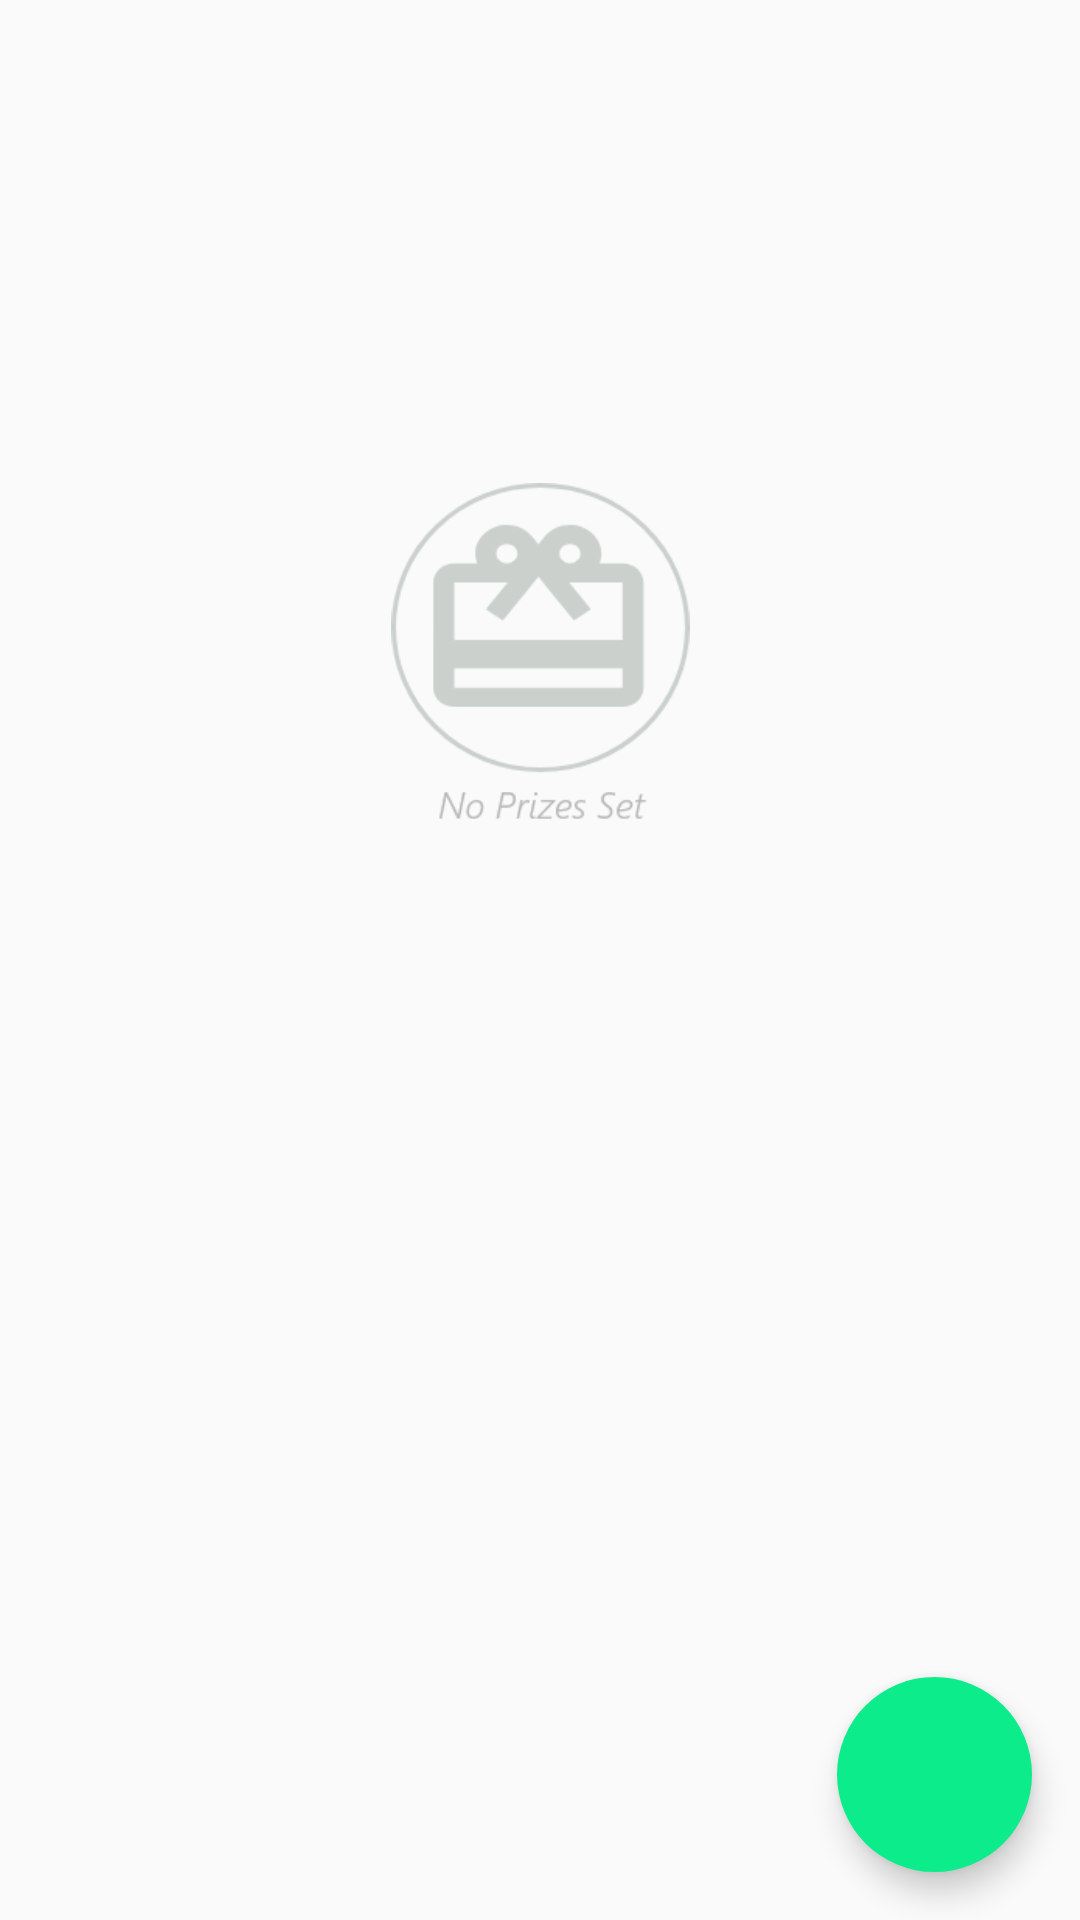

Android layout source for this screen:
<!-- AndroidManifest.xml: application theme AppTheme -->
<!-- res/layout/fragment_your_set_prizes.xml -->
<?xml version="1.0" encoding="utf-8"?>
<androidx.constraintlayout.widget.ConstraintLayout xmlns:android="http://schemas.android.com/apk/res/android"
    android:layout_width="match_parent"
    android:layout_height="match_parent"
    xmlns:tools="http://schemas.android.com/tools"
    xmlns:app="http://schemas.android.com/apk/res-auto">

    <androidx.recyclerview.widget.RecyclerView
        android:id="@+id/yourSetPrizesRecyclerView"
        app:layoutManager="androidx.recyclerview.widget.GridLayoutManager"
        app:spanCount="2"
        android:orientation="vertical"
        android:layout_width="0dp"
        android:layout_height="0dp"
        tools:listitem="@layout/prize_list_view_layout"
        app:layout_constraintTop_toTopOf="parent"
        app:layout_constraintStart_toStartOf="parent"
        app:layout_constraintEnd_toEndOf="parent"
        app:layout_constraintBottom_toBottomOf="parent"/>

    <ImageView
        android:id="@+id/no_set_prizes_image"
        android:layout_width="115dp"
        android:layout_height="115dp"
        android:src="@drawable/no_prizes_set_icon"
        android:layout_marginTop ="5dp"
        android:alpha=".7"
        app:layout_constraintVertical_bias=".3"
        app:layout_constraintStart_toStartOf="parent"
        app:layout_constraintEnd_toEndOf="parent"
        app:layout_constraintTop_toTopOf="parent"
        app:layout_constraintBottom_toBottomOf="parent"
        android:contentDescription="@string/shown_when_there_are_no_prizes" />

    <com.google.android.material.floatingactionbutton.FloatingActionButton
        android:id="@+id/set_new_prize_button"
        android:layout_width="wrap_content"
        android:layout_height="wrap_content"
        android:layout_gravity="end|bottom"
        app:fabCustomSize="65dp"
        android:src="@drawable/add_icon"
        android:contentDescription="@string/add_new_prize"
        app:borderWidth="0dp"
        android:backgroundTint="@color/greenButton"
        android:layout_margin="16dp"
        app:layout_constraintEnd_toEndOf="parent"
        app:layout_constraintBottom_toBottomOf="parent"/>

</androidx.constraintlayout.widget.ConstraintLayout>
<!-- res/layout/prize_list_view_layout.xml (included above) -->
<?xml version="1.0" encoding="utf-8"?>
<LinearLayout
    xmlns:android="http://schemas.android.com/apk/res/android"
    android:layout_width="match_parent"
    android:layout_height="wrap_content"
    android:orientation="vertical">
    <androidx.cardview.widget.CardView
        android:id="@+id/cardView"
        android:layout_width="125dp"
        android:layout_height="125dp"
        android:layout_margin="5dp"
        app:cardCornerRadius="31.25dp"
        android:layout_gravity="center_horizontal"
        xmlns:app="http://schemas.android.com/apk/res-auto">
        <ImageView
            android:id="@+id/prize_picture"
            android:layout_width="match_parent"
            android:layout_height="match_parent"
            android:scaleType="centerCrop"
            android:contentDescription="@string/user_profile_picture" />
    </androidx.cardview.widget.CardView>

    <TextView
        android:id="@+id/price"
        android:layout_width="match_parent"
        android:layout_height="wrap_content"
        android:gravity="center_horizontal"
        android:layout_marginTop="5dp"
        android:layout_marginBottom="5dp"
        android:text="@string/coins"/>

</LinearLayout>
<!-- resources referenced by this layout -->
<resources>
  <color name="greenButton">#0DEC8A</color>
  <!-- drawable no_prizes_set_icon: png bitmap (drawable-hdpi, 4695 bytes) -->
  <string name="add_new_prize">Add new prize</string>
  <string name="coins">Coins</string>
  <string name="shown_when_there_are_no_prizes">Shown when there are no prizes</string>
  <string name="user_profile_picture">User profile picture</string>
  <style name="AppTheme" parent="Theme.AppCompat.Light">
          
          <item name="colorPrimary">@color/white</item>
          <item name="colorAccent">@color/greenButton</item>
      </style>
  <color name="white">#ffffff</color>
</resources>
